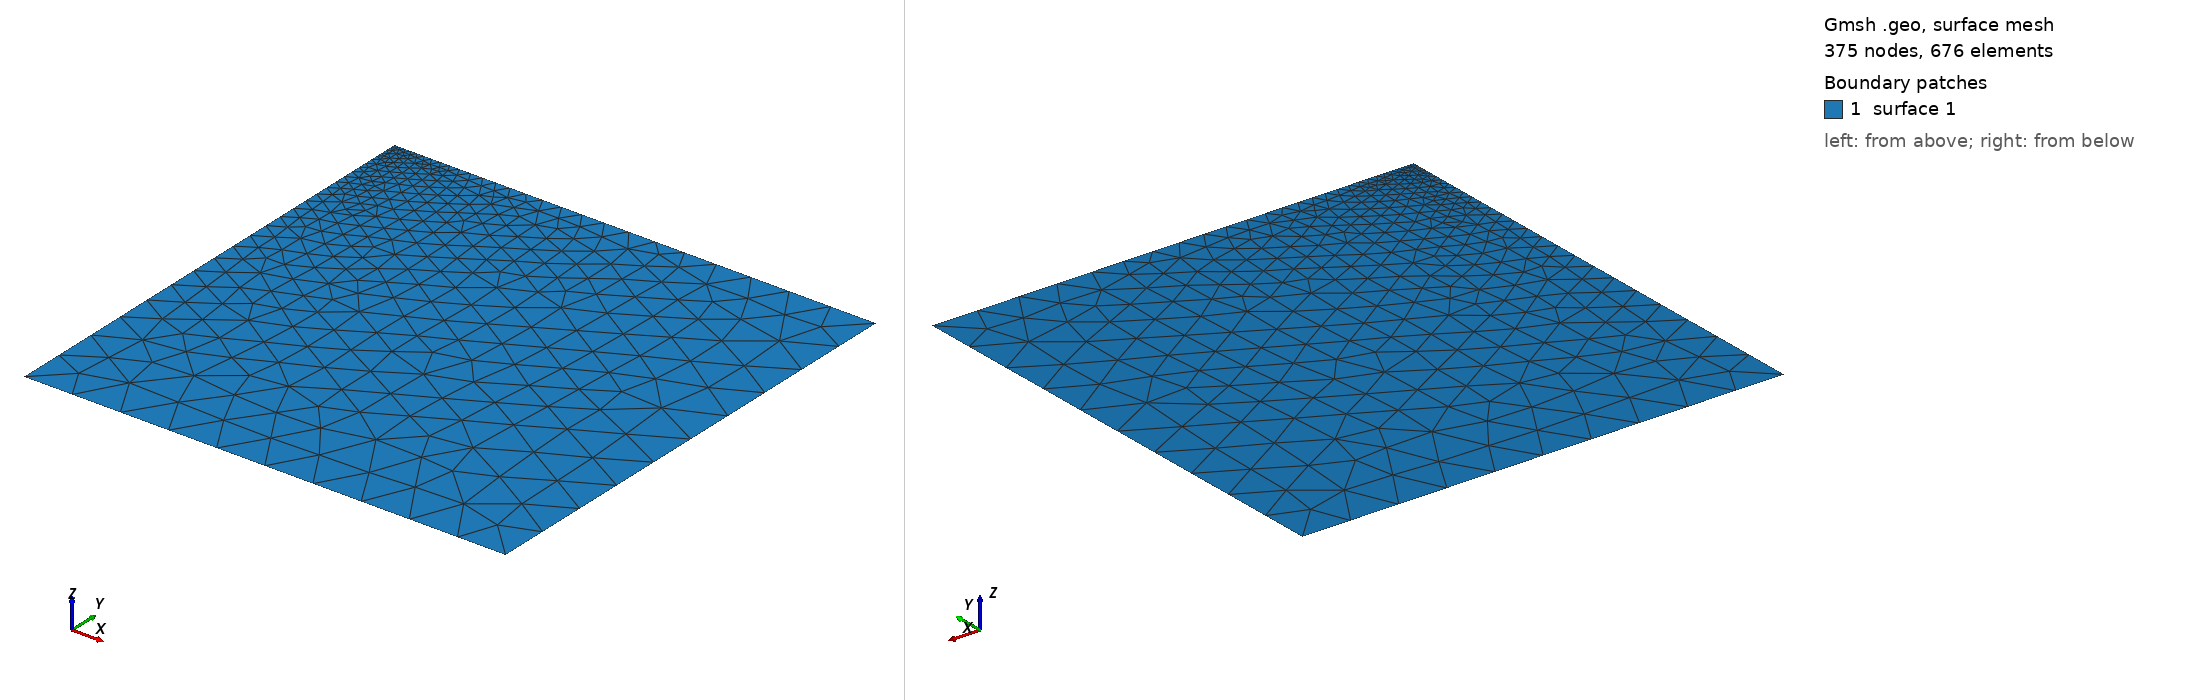

Gmsh geometry script, surface-meshed: 375 nodes, 676 surface elements. Boundary patches (legend numbers): 1 surface 1. Left view from above one corner, right view from below the opposite corner. The script declares no physical surfaces, so the legend lists its geometric surfaces. The drawing asked Gmsh for element sizes between 1% and 20% of the model's largest extent; the script's own settings can give other sizes.

=== simple.geo (drawn) ===
SetFactory("OpenCASCADE");

lc = 0.1;
Point(1) = {0,0,0, lc};
Point(2) = {1,0,0, lc};
Point(3) = {1,1,0, lc};
Point(4) = {0,1,0, lc/10};
Line(1) = {1,2};
Line(2) = {2,3};
Line(3) = {3,4};
Line(4) = {4,1};
Curve Loop(1) = {1,2,3,4};
Plane Surface(1) = {1};
